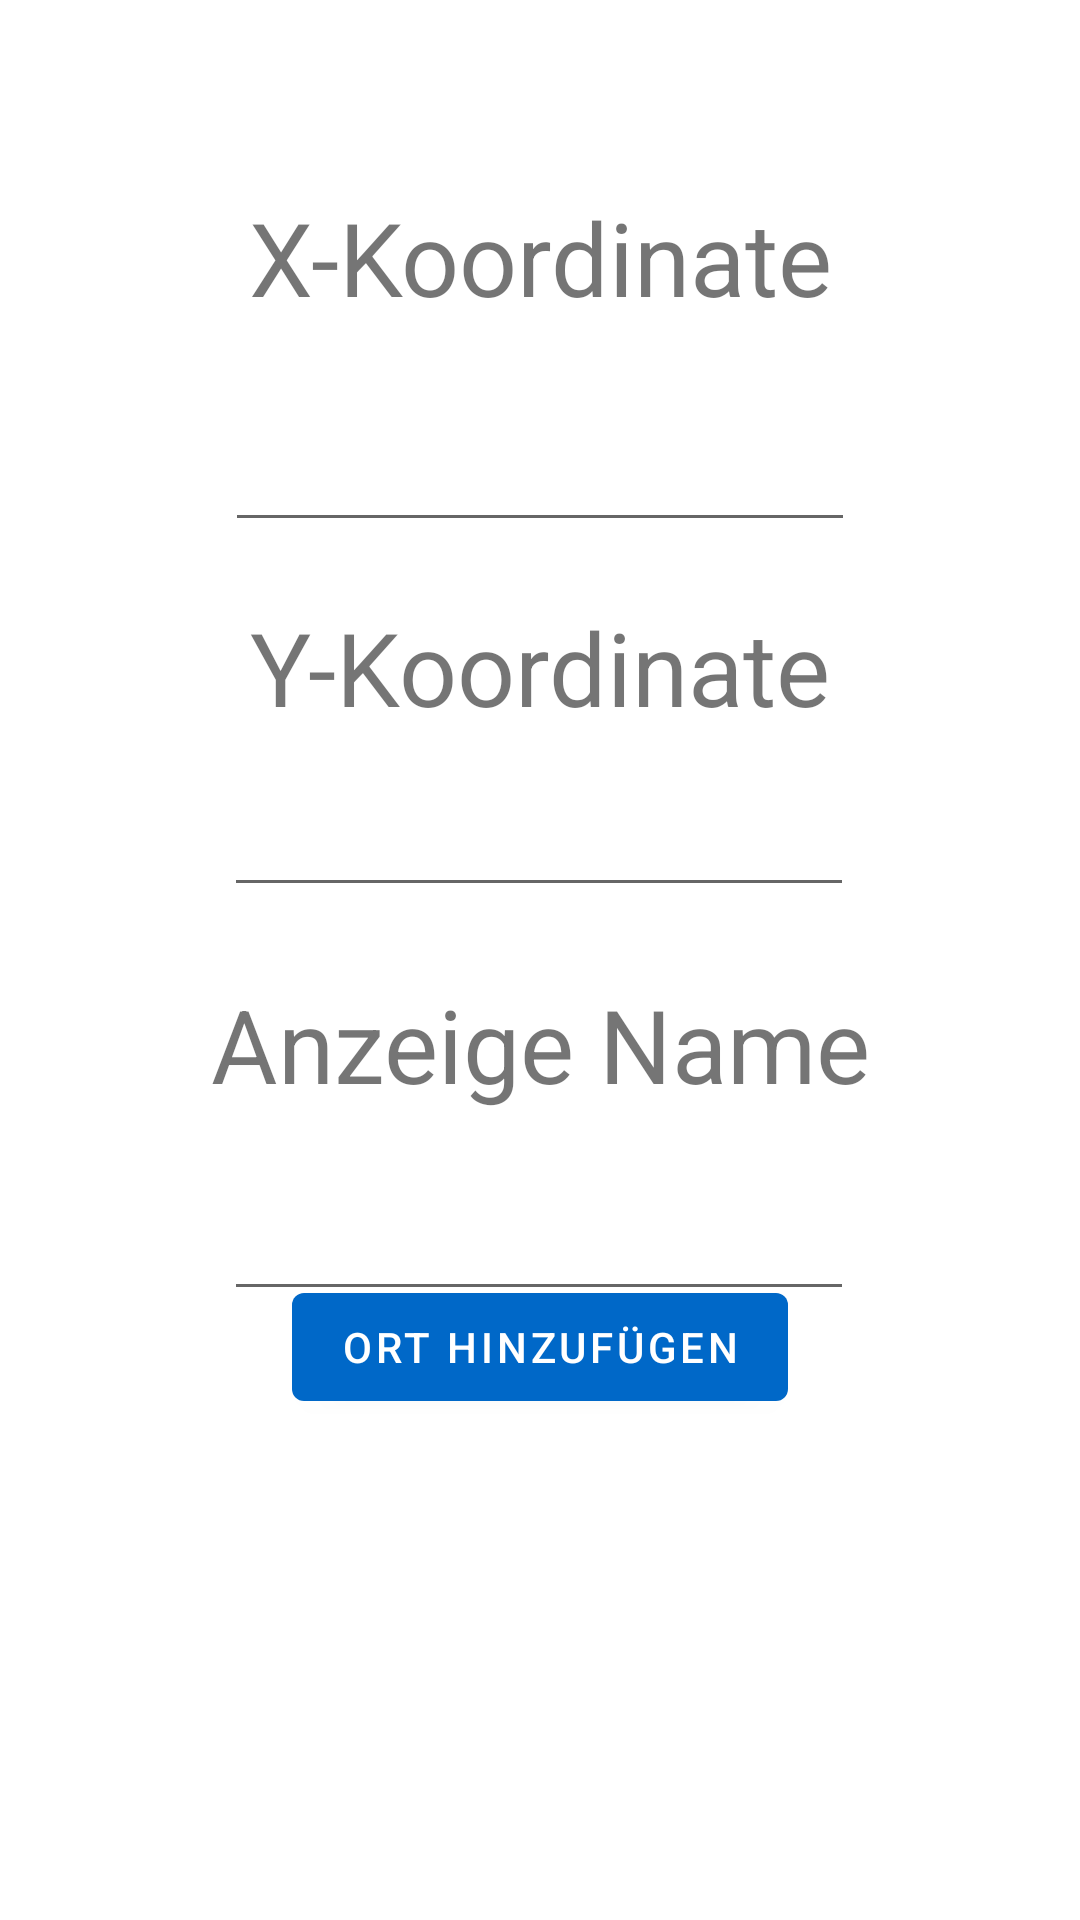

Reconstruct the res/layout file that produces this screen, plus the resources it refers to.
<!-- AndroidManifest.xml: application theme Theme.YoureLate -->
<!-- res/layout/fragment_add_place.xml -->
<?xml version="1.0" encoding="utf-8"?>
<androidx.constraintlayout.widget.ConstraintLayout xmlns:android="http://schemas.android.com/apk/res/android"
    xmlns:app="http://schemas.android.com/apk/res-auto"
    xmlns:tools="http://schemas.android.com/tools"
    android:layout_width="match_parent"
    android:layout_height="match_parent"
    tools:context=".AddPlaceFragment" >

    <TextView
        android:id="@+id/textView"
        android:layout_width="wrap_content"
        android:layout_height="wrap_content"
        android:layout_marginStart="108dp"
        android:layout_marginTop="63dp"
        android:layout_marginEnd="108dp"
        android:text="X-Koordinate"
        android:textAlignment="center"
        android:textSize="34sp"
        app:layout_constraintEnd_toEndOf="parent"
        app:layout_constraintStart_toStartOf="parent"
        app:layout_constraintTop_toTopOf="parent" />

    <EditText
        android:id="@+id/editTextTextPersonName"
        android:layout_width="wrap_content"
        android:layout_height="wrap_content"
        android:layout_marginStart="101dp"
        android:layout_marginTop="31dp"
        android:layout_marginEnd="101dp"
        android:ems="10"
        android:inputType="textPersonName"
        app:layout_constraintEnd_toEndOf="parent"
        app:layout_constraintStart_toStartOf="parent"
        app:layout_constraintTop_toBottomOf="@+id/textView" />

    <TextView
        android:id="@+id/textView4"
        android:layout_width="wrap_content"
        android:layout_height="wrap_content"
        android:layout_marginStart="109dp"
        android:layout_marginTop="19dp"
        android:layout_marginEnd="109dp"
        android:text="Y-Koordinate"
        android:textAlignment="center"
        android:textSize="34sp"
        app:layout_constraintEnd_toEndOf="parent"
        app:layout_constraintStart_toStartOf="parent"
        app:layout_constraintTop_toBottomOf="@+id/editTextTextPersonName" />

    <EditText
        android:id="@+id/editTextTextPersonName2"
        android:layout_width="wrap_content"
        android:layout_height="wrap_content"
        android:layout_marginStart="100dp"
        android:layout_marginTop="16dp"
        android:layout_marginEnd="101dp"
        android:ems="10"
        android:inputType="textPersonName"
        app:layout_constraintEnd_toEndOf="parent"
        app:layout_constraintStart_toStartOf="parent"
        app:layout_constraintTop_toBottomOf="@+id/textView4" />

    <TextView
        android:id="@+id/textView5"
        android:layout_width="wrap_content"
        android:layout_height="wrap_content"
        android:layout_marginStart="96dp"
        android:layout_marginTop="23dp"
        android:layout_marginEnd="96dp"
        android:text="Anzeige Name"
        android:textAlignment="center"
        android:textSize="34sp"
        app:layout_constraintEnd_toEndOf="parent"
        app:layout_constraintStart_toStartOf="parent"
        app:layout_constraintTop_toBottomOf="@+id/editTextTextPersonName2" />

    <EditText
        android:id="@+id/editTextTextPersonName3"
        android:layout_width="wrap_content"
        android:layout_height="wrap_content"
        android:layout_marginStart="100dp"
        android:layout_marginTop="25dp"
        android:layout_marginEnd="101dp"
        android:ems="10"
        android:inputType="textPersonName"
        app:layout_constraintEnd_toEndOf="parent"
        app:layout_constraintStart_toStartOf="parent"
        app:layout_constraintTop_toBottomOf="@+id/textView5" />

    <Button
        android:id="@+id/button_addPlace"
        android:layout_width="wrap_content"
        android:layout_height="wrap_content"
        android:layout_marginStart="123dp"
        android:layout_marginEnd="123dp"
        android:layout_marginBottom="167dp"
        android:text="Ort hinzufügen"
        app:layout_constraintBottom_toBottomOf="parent"
        app:layout_constraintEnd_toEndOf="parent"
        app:layout_constraintStart_toStartOf="parent" />
</androidx.constraintlayout.widget.ConstraintLayout>
<!-- resources referenced by this layout -->
<resources>
  <style name="Theme.YoureLate" parent="Theme.MaterialComponents.DayNight.DarkActionBar">
          
          <item name="colorPrimary">@color/purple_500</item>
          <item name="colorPrimaryVariant">@color/purple_700</item>
          <item name="colorOnPrimary">@color/white</item>
          
          <item name="colorSecondary">@color/teal_200</item>
          <item name="colorSecondaryVariant">@color/teal_700</item>
          <item name="colorOnSecondary">@color/black</item>
          
          <item name="android:statusBarColor">?attr/colorPrimaryVariant</item>
          
      </style>
  <color name="purple_500">#0068C8</color>
  <color name="purple_700">#FF3700B3</color>
  <color name="white">#FFFFFFFF</color>
  <color name="teal_200">#FF03DAC5</color>
  <color name="teal_700">#FF018786</color>
  <color name="black">#FF000000</color>
</resources>
